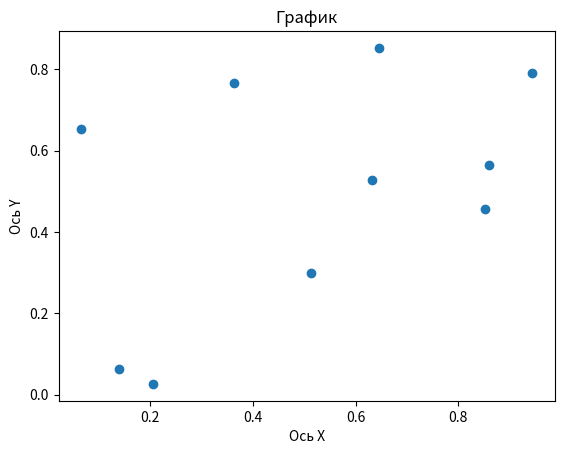

Recreate this plot in Python.
import matplotlib.pyplot as plt
import numpy as np

x = np.random.rand(10)
print(x)
y = np.random.rand(10)
print(y)

plt.scatter(x,y)
plt.xlabel('Ось Х')
plt.ylabel('Ось Y')
plt.title('График')

plt.show()
